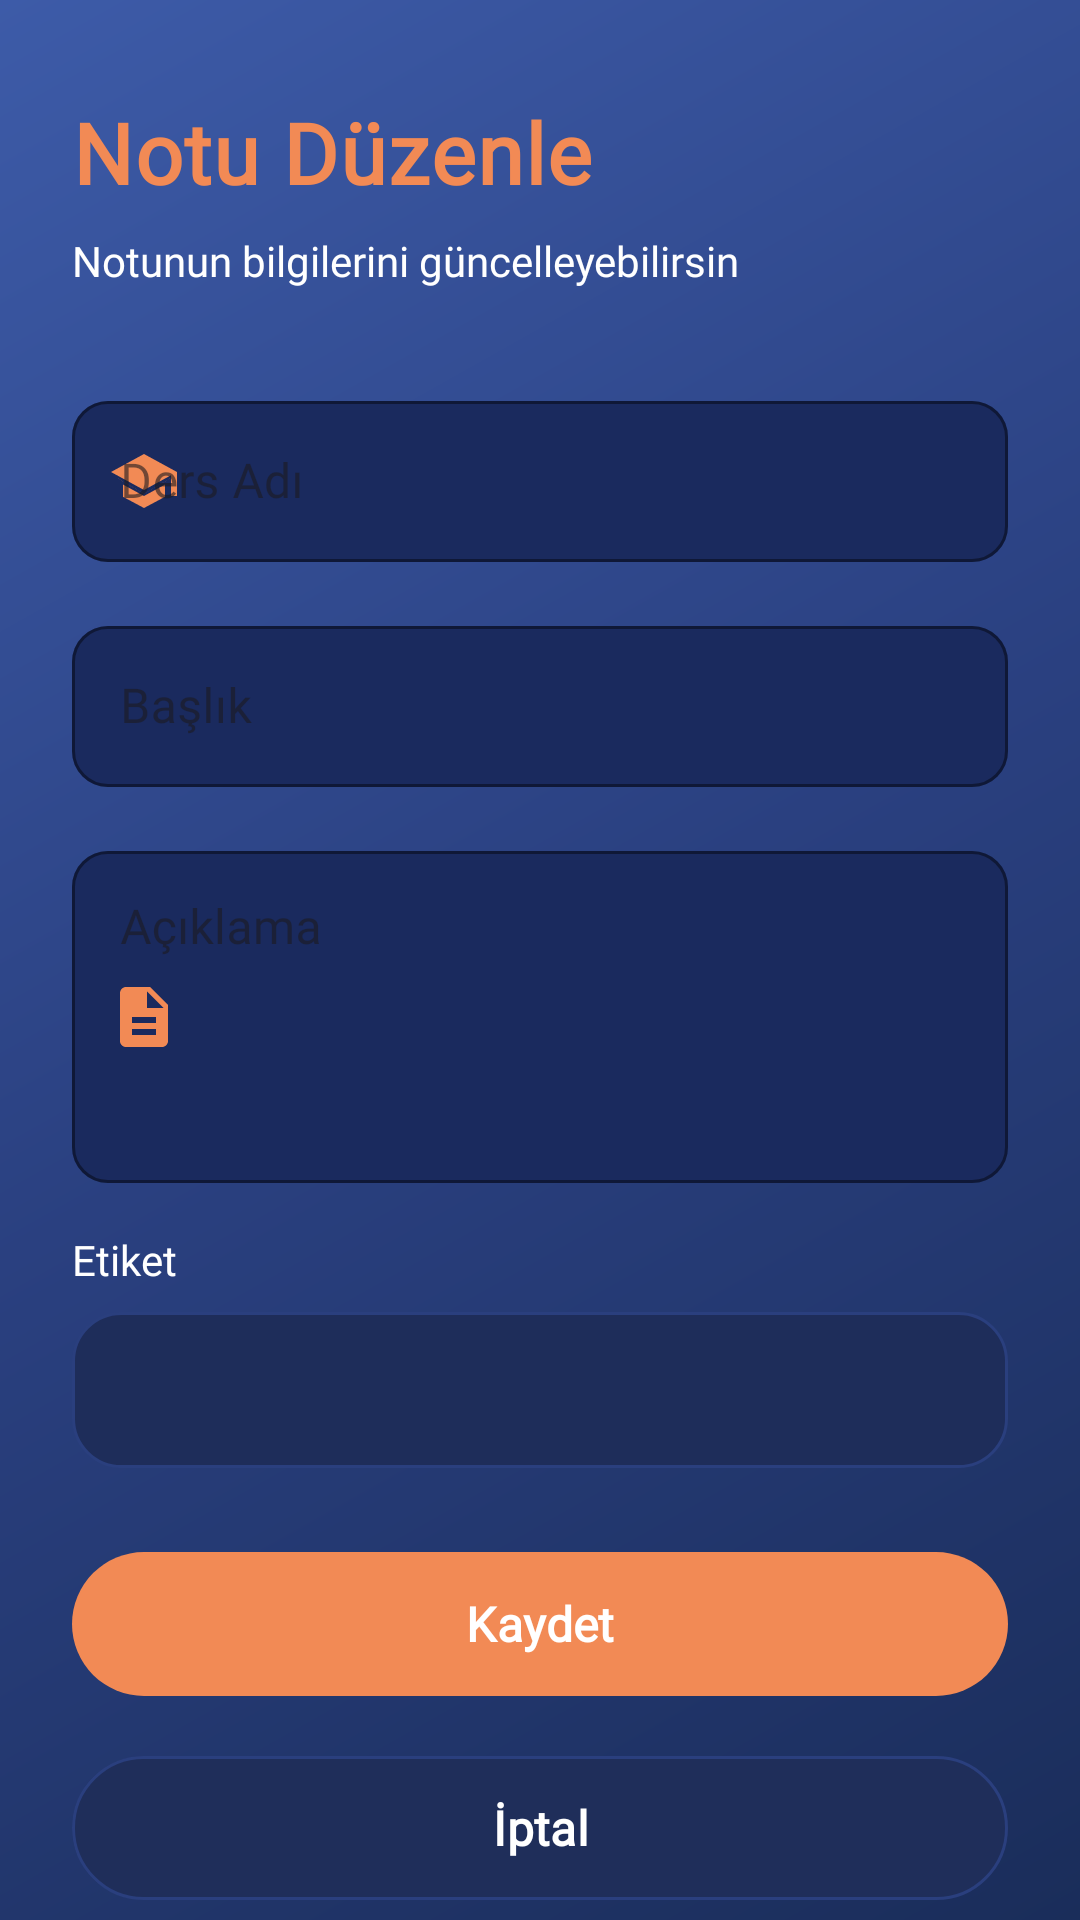

Android layout source for this screen:
<!-- AndroidManifest.xml: application theme Theme.CampusNote -->
<!-- res/layout/fragment_edit_note.xml -->
<?xml version="1.0" encoding="utf-8"?>
<androidx.core.widget.NestedScrollView
    xmlns:android="http://schemas.android.com/apk/res/android"
    xmlns:tools="http://schemas.android.com/tools"
    xmlns:app="http://schemas.android.com/apk/res-auto"
    android:layout_width="match_parent"
    android:layout_height="match_parent"
    android:background="@drawable/gradient_background"
    android:fillViewport="true">

    <LinearLayout
        android:layout_width="match_parent"
        android:layout_height="wrap_content"
        android:orientation="vertical"
        android:paddingStart="24dp"
        android:paddingEnd="24dp"
        android:paddingTop="32dp"
        android:paddingBottom="120dp">

        
        <TextView
            style="@style/AppText.Title"
            android:layout_width="wrap_content"
            android:layout_height="wrap_content"
            android:text="@string/edit_note_title"
            android:textColor="@color/soft_orange"
            android:layout_marginBottom="8dp"/>

        <TextView
            style="@style/AppText.Label"
            android:layout_width="wrap_content"
            android:layout_height="wrap_content"
            android:text="@string/edit_note_subtitle"
            android:layout_marginBottom="32dp"/>

        
        <com.google.android.material.textfield.TextInputLayout
            android:id="@+id/tilEditCourse"
            android:layout_width="match_parent"
            android:layout_height="wrap_content"
            android:hint="@string/label_course"
            style="@style/Widget.MaterialComponents.TextInputLayout.OutlinedBox"
            android:layout_marginBottom="16dp"
            app:boxCornerRadiusTopStart="12dp"
            app:boxCornerRadiusTopEnd="12dp"
            app:boxCornerRadiusBottomStart="12dp"
            app:boxCornerRadiusBottomEnd="12dp"
            app:boxStrokeColor="@color/soft_orange"
            app:boxBackgroundColor="@color/surface_input"
            app:hintTextColor="@color/soft_orange"
            app:startIconDrawable="@drawable/ic_department"
            app:startIconTint="@color/soft_orange">

            <com.google.android.material.textfield.TextInputEditText
                android:id="@+id/etEditCourse"
                android:layout_width="match_parent"
                android:layout_height="wrap_content"
                android:textColor="@color/white"
                android:textColorHint="@color/star_empty"
                android:inputType="text"
                android:padding="16dp"
                android:fontFamily="@font/poppins_regular"/>

        </com.google.android.material.textfield.TextInputLayout>

        
        <com.google.android.material.textfield.TextInputLayout
            android:id="@+id/tilEditTitle"
            android:layout_width="match_parent"
            android:layout_height="wrap_content"
            android:hint="@string/label_title"
            style="@style/Widget.MaterialComponents.TextInputLayout.OutlinedBox"
            android:layout_marginBottom="16dp"
            app:boxCornerRadiusTopStart="12dp"
            app:boxCornerRadiusTopEnd="12dp"
            app:boxCornerRadiusBottomStart="12dp"
            app:boxCornerRadiusBottomEnd="12dp"
            app:boxStrokeColor="@color/soft_orange"
            app:boxBackgroundColor="@color/surface_input"
            app:hintTextColor="@color/soft_orange"
            app:startIconDrawable="@drawable/ic_edit"
            app:startIconTint="@color/soft_orange">

            <com.google.android.material.textfield.TextInputEditText
                android:id="@+id/etEditTitle"
                android:layout_width="match_parent"
                android:layout_height="wrap_content"
                android:textColor="@color/white"
                android:textColorHint="@color/star_empty"
                android:inputType="text"
                android:padding="16dp"
                android:fontFamily="@font/poppins_regular"/>

        </com.google.android.material.textfield.TextInputLayout>

        
        <com.google.android.material.textfield.TextInputLayout
            android:id="@+id/tilEditDesc"
            android:layout_width="match_parent"
            android:layout_height="wrap_content"
            android:hint="@string/label_description"
            style="@style/Widget.MaterialComponents.TextInputLayout.OutlinedBox"
            android:layout_marginBottom="16dp"
            app:boxCornerRadiusTopStart="12dp"
            app:boxCornerRadiusTopEnd="12dp"
            app:boxCornerRadiusBottomStart="12dp"
            app:boxCornerRadiusBottomEnd="12dp"
            app:boxStrokeColor="@color/soft_orange"
            app:boxBackgroundColor="@color/surface_input"
            app:hintTextColor="@color/soft_orange"
            app:startIconDrawable="@drawable/ic_description"
            app:startIconTint="@color/soft_orange">

            <com.google.android.material.textfield.TextInputEditText
                android:id="@+id/etEditDesc"
                android:layout_width="match_parent"
                android:layout_height="wrap_content"
                android:textColor="@color/white"
                android:textColorHint="@color/star_empty"
                android:inputType="textMultiLine"
                android:minLines="4"
                android:gravity="top"
                android:padding="16dp"
                android:fontFamily="@font/poppins_regular"/>

        </com.google.android.material.textfield.TextInputLayout>

        
        <TextView
            style="@style/AppText.Label"
            android:layout_width="wrap_content"
            android:layout_height="wrap_content"
            android:text="@string/label_tag"
            android:layout_marginBottom="8dp"/>

        <Spinner
            android:id="@+id/spEditTag"
            android:layout_width="match_parent"
            android:layout_height="52dp"
            android:background="@drawable/glass_card_bg"
            android:paddingHorizontal="16dp"
            android:layout_marginBottom="24dp"/>

        
        <LinearLayout
            android:id="@+id/layoutCurrentFile"
            android:layout_width="match_parent"
            android:layout_height="wrap_content"
            android:orientation="horizontal"
            android:gravity="center_vertical"
            android:padding="14dp"
            android:background="@drawable/glass_card_bg"
            android:layout_marginBottom="24dp"
            android:visibility="gone">

            <ImageView
                android:importantForAccessibility="no"
                android:id="@+id/ivCurrentFileIcon"
                android:layout_width="24dp"
                android:layout_height="24dp"
                android:src="@drawable/ic_description"
                app:tint="@color/soft_orange"
                android:layout_marginEnd="12dp"/>

            <TextView
                android:id="@+id/tvCurrentFileName"
                android:layout_width="0dp"
                android:layout_height="wrap_content"
                android:layout_weight="1"
                tools:text="dosya.pdf"
                android:textColor="@color/white"
                android:textSize="13sp"
                android:fontFamily="@font/poppins_regular"
                android:singleLine="true"
                android:ellipsize="middle"/>

            <TextView
                android:layout_width="wrap_content"
                android:layout_height="wrap_content"
                android:text="@string/edit_note_current_file"
                android:textColor="@color/star_empty"
                android:textSize="11sp"
                android:fontFamily="@font/poppins_regular"/>
        </LinearLayout>

        
        <com.google.android.material.button.MaterialButton
            android:id="@+id/btnSave"
            style="@style/AppText.Button"
            android:layout_width="match_parent"
            android:layout_height="56dp"
            android:text="@string/action_save"
            android:textSize="16sp"
            android:textStyle="bold"
            android:textColor="@color/white"
            android:layout_marginBottom="12dp"
            app:cornerRadius="28dp"
            app:backgroundTint="@color/soft_orange"
            app:icon="@drawable/ic_save"
            app:iconTint="@color/white"
            app:iconGravity="textStart"
            app:elevation="6dp"/>

        
        <com.google.android.material.button.MaterialButton
            android:id="@+id/btnCancel"
            style="@style/AppText.Button"
            android:layout_width="match_parent"
            android:layout_height="56dp"
            android:text="@string/action_cancel"
            android:textSize="16sp"
            android:textStyle="bold"
            android:textColor="@color/white"
            app:cornerRadius="28dp"
            app:backgroundTint="@color/primary"
            app:strokeColor="@color/surface_border"
            app:strokeWidth="1dp"
            app:elevation="6dp"/>

    </LinearLayout>

</androidx.core.widget.NestedScrollView>
<!-- resources referenced by this layout -->
<resources>
  <color name="primary">#1F2E5A</color>
  <color name="soft_orange">#F28A55</color>
  <color name="star_empty">#AAB6D6</color>
  <color name="surface_border">#2A3F7E</color>
  <color name="surface_input">#1A2A5E</color>
  <color name="white">#FFFFFFFF</color>
  <!-- drawable glass_card_bg (drawable) -->
  <?xml version="1.0" encoding="utf-8"?>
  <shape xmlns:android="http://schemas.android.com/apk/res/android">
  
      <solid android:color="@color/surface_raised"/>
  
      <corners android:radius="16dp"/>
  
      <stroke
          android:width="1dp"
          android:color="@color/surface_border"/>
  
  </shape>
  <!-- drawable gradient_background (drawable) -->
  <?xml version="1.0" encoding="utf-8"?>
  <shape xmlns:android="http://schemas.android.com/apk/res/android">
      <gradient
          android:type="linear"
          android:angle="135"
          android:startColor="@color/gradient_start"
          android:centerColor="@color/gradient_mid"
          android:endColor="@color/gradient_end"/>
  </shape>
  <!-- drawable ic_department (drawable) -->
  <?xml version="1.0" encoding="utf-8"?>
  <vector xmlns:android="http://schemas.android.com/apk/res/android"
      android:width="24dp"
      android:height="24dp"
      android:viewportWidth="24"
      android:viewportHeight="24">
      <path
          android:fillColor="@color/white"
          android:pathData="M12,3L1,9l11,6l9,-4.91V17h2V9L12,3zM12,16.27L3.29,11.13 3.27,11.13v0.02L12,16.29l8.73,-5.14v-0.02L12,16.27zM5,13.18v4.09L12,21l7,-3.73v-4.09L12,17L5,13.18z"/>
  </vector>
  <!-- drawable ic_description (drawable) -->
  <vector xmlns:android="http://schemas.android.com/apk/res/android"
      android:width="24dp"
      android:height="24dp"
      android:viewportWidth="24"
      android:viewportHeight="24">
      <path
          android:fillColor="@color/soft_orange_muted"
          android:pathData="M14,2H6c-1.1,0 -1.99,0.9 -1.99,2L4,20c0,1.1 0.89,2 1.99,2H18c1.1,0 2,-0.9 2,-2V8l-6,-6zM16,18H8v-2h8v2zM16,14H8v-2h8v2zM13,9V3.5L18.5,9H13z"/>
  </vector>
  <string name="action_cancel">İptal</string>
  <string name="action_save">Kaydet</string>
  <string name="edit_note_current_file">Mevcut dosya</string>
  <string name="edit_note_subtitle">Notunun bilgilerini güncelleyebilirsin</string>
  <string name="edit_note_title">Notu Düzenle</string>
  <string name="label_course">Ders Adı</string>
  <string name="label_description">Açıklama</string>
  <string name="label_tag">Etiket</string>
  <string name="label_title">Başlık</string>
  <style name="AppText.Button" parent="AppText.Semibold">
          <item name="android:textSize">16sp</item>
          <item name="android:textAllCaps">false</item>
      </style>
  <style name="AppText.Label" parent="AppText.Medium">
          <item name="android:textSize">14sp</item>
      </style>
  <style name="AppText.Title" parent="AppText.Semibold">
          <item name="android:textSize">28sp</item>
          <item name="android:letterSpacing">0.02</item>
          <item name="android:textColor">@color/white</item>
      </style>
  <style name="Theme.CampusNote" parent="Base.Theme.CampusNote" />
  <color name="surface_raised">#1E2D5A</color>
  <color name="gradient_start">#1A2D5A</color>
  <color name="gradient_mid">#2A4080</color>
  <color name="gradient_end">#3D5BA8</color>
  <color name="soft_orange_muted">#F4A261</color>
  <style name="AppText.Semibold" parent="AppText">
          <item name="android:fontFamily">@font/poppins_semibold</item>
          <item name="android:textStyle">bold</item>
      </style>
  <style name="AppText.Medium" parent="AppText">
          <item name="android:fontFamily">@font/poppins_medium</item>
          <item name="android:textColor">@color/white</item>
      </style>
  <style name="Base.Theme.CampusNote" parent="Theme.Material3.DayNight.NoActionBar" />
  <style name="AppText" />
</resources>
